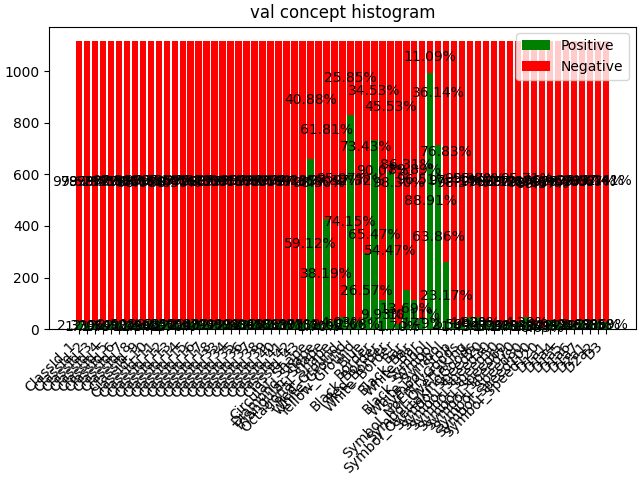

The data file committed next to this chart (first rows):
, Negative, Positive
ClassId_1, 1092, 26.0
ClassId_2, 1098, 20.0
ClassId_3, 1095, 23.0
ClassId_4, 1098, 20.0
ClassId_5, 1091, 27.0
ClassId_6, 1090, 28.0
ClassId_7, 1093, 25.0
ClassId_8, 1098, 20.0
ClassId_9, 1103, 15.0
ClassId_10, 1088, 30.0
ClassId_11, 1084, 34.0
ClassId_12, 1090, 28.0
ClassId_13, 1099, 19.0
ClassId_14, 1093, 25.0
ClassId_15, 1088, 30.0
ClassId_16, 1087, 31.0
ClassId_17, 1096, 22.0
ClassId_18, 1096, 22.0
ClassId_33, 1089, 29.0
ClassId_34, 1093, 25.0
ClassId_35, 1092, 26.0
ClassId_36, 1084, 34.0
ClassId_37, 1088, 30.0
ClassId_38, 1094, 24.0
ClassId_39, 1086, 32.0
ClassId_40, 1092, 26.0
ClassId_41, 1089, 29.0
ClassId_42, 1087, 31.0
ClassId_43, 1094, 24.0
Circular_Shape, 457.0, 661.0
Diamond_Shape, 1099, 19.0
Triangular_Shape, 691.0, 427.0
Octagonal_Shape, 1088, 30.0
Red_Ground, 1073, 45.0
White_Ground, 289.0, 829.0
Yellow_Ground, 1088, 30.0
Blue, 821.0, 297.0
Border, 386.0, 732.0
Black_Border, 1007, 111.0
Red_Border, 509.0, 609.0
White_Border, 1099, 19.0
Bar, 965.0, 153.0
Black_Bar, 1005, 113.0
White_Bar, 1079, 39.0
Symbol, 124.0, 994.0
Black_Symbol, 404.0, 714.0
White_Symbol, 859.0, 259.0
Symbol_Stop, 1089, 29.0
Symbol_NoEntryGoods, 1102, 16.0
Symbol_Overtaking, 1073, 45.0
Symbol_OvertakingGoods, 1071, 47.0
Symbol_Speed20, 1092, 26.0
Symbol_Speed30, 1098, 20.0
Symbol_Speed50, 1097, 21.0
Symbol_Speed60, 1098, 20.0
Symbol_Speed70, 1092, 26.0
Symbol_Speed80, 1070, 48.0
Symbol_Speed100, 1103, 15.0
Symbol_Speed120, 1111, 7.0
D1a1, 1084, 34.0
... 7 more rows
